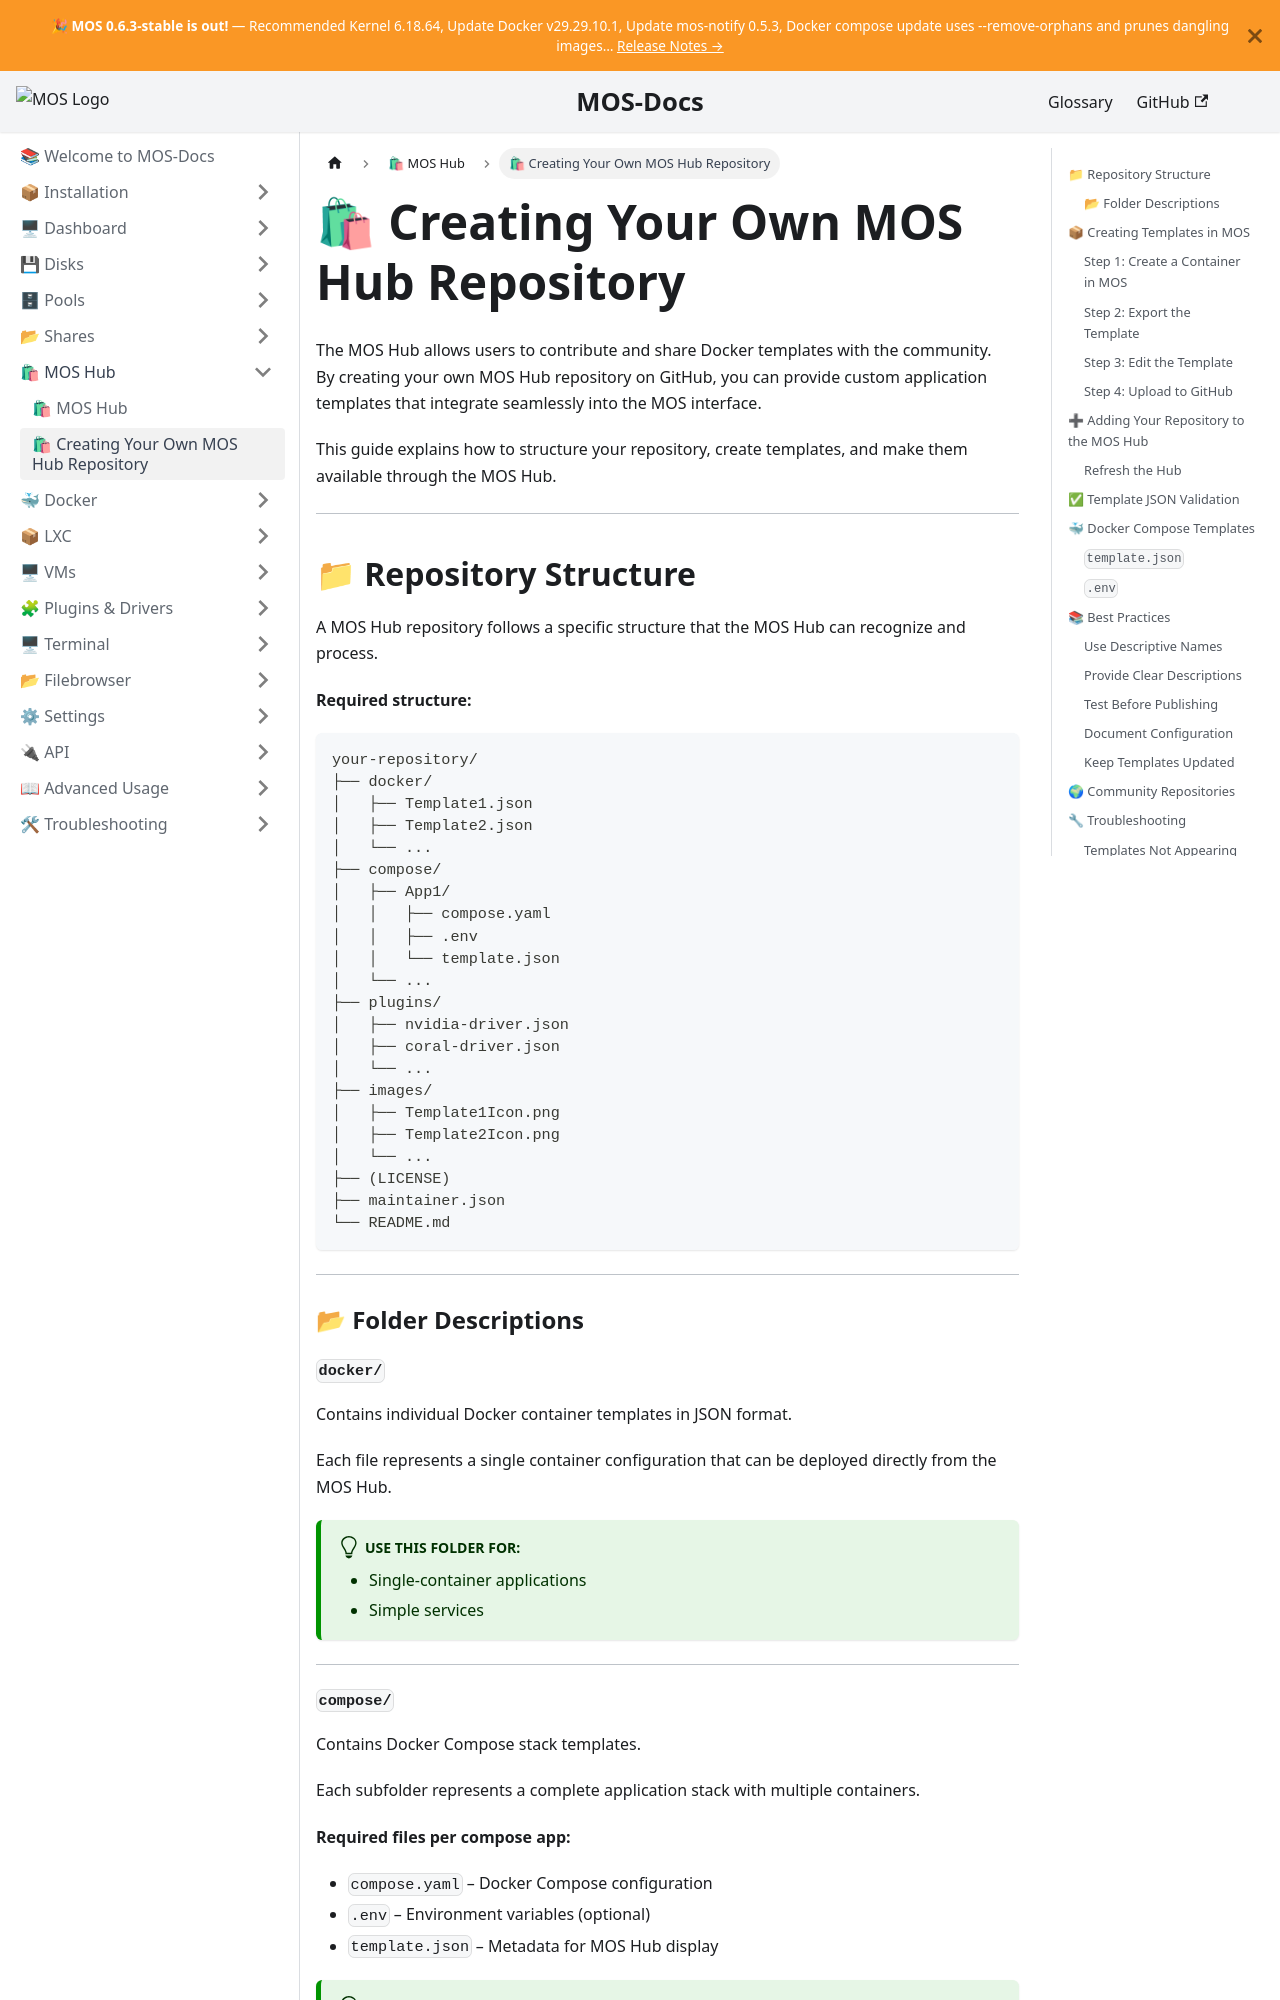

repository: mos-nas/mos-docs · page: docs/MOS-Hub/Creating-Your-Own-MOS-Hub-Repository/index.html · generator: docusaurus

---
sidebar_label: 🛍 Creating Your Own MOS Hub Repository
sidebar_position: 1
description: "Create your own MOS Hub repository on GitHub to share Docker templates, Compose templates, and plugins with the MOS community."
---

# 🛍 Creating Your Own MOS Hub Repository

The MOS Hub allows users to contribute and share Docker templates with the community.  
By creating your own MOS Hub repository on GitHub, you can provide custom application templates that integrate seamlessly into the MOS interface.

This guide explains how to structure your repository, create templates, and make them available through the MOS Hub.

---

## 📁 Repository Structure

A MOS Hub repository follows a specific structure that the MOS Hub can recognize and process.

**Required structure:**

```text
your-repository/
├── docker/
│   ├── Template1.json
│   ├── Template2.json
│   └── ...
├── compose/
│   ├── App1/
│   │   ├── compose.yaml
│   │   ├── .env
│   │   └── template.json
│   └── ...
├── plugins/
│   ├── nvidia-driver.json
│   ├── coral-driver.json
│   └── ...
├── images/
│   ├── Template1Icon.png
│   ├── Template2Icon.png
│   └── ...
├── (LICENSE)
├── maintainer.json
└── README.md
```

---

### 📂 Folder Descriptions

#### `docker/`

Contains individual Docker container templates in JSON format.

Each file represents a single container configuration that can be deployed directly from the MOS Hub.

:::tip[Use this folder for:]
- Single-container applications
- Simple services
:::

---
